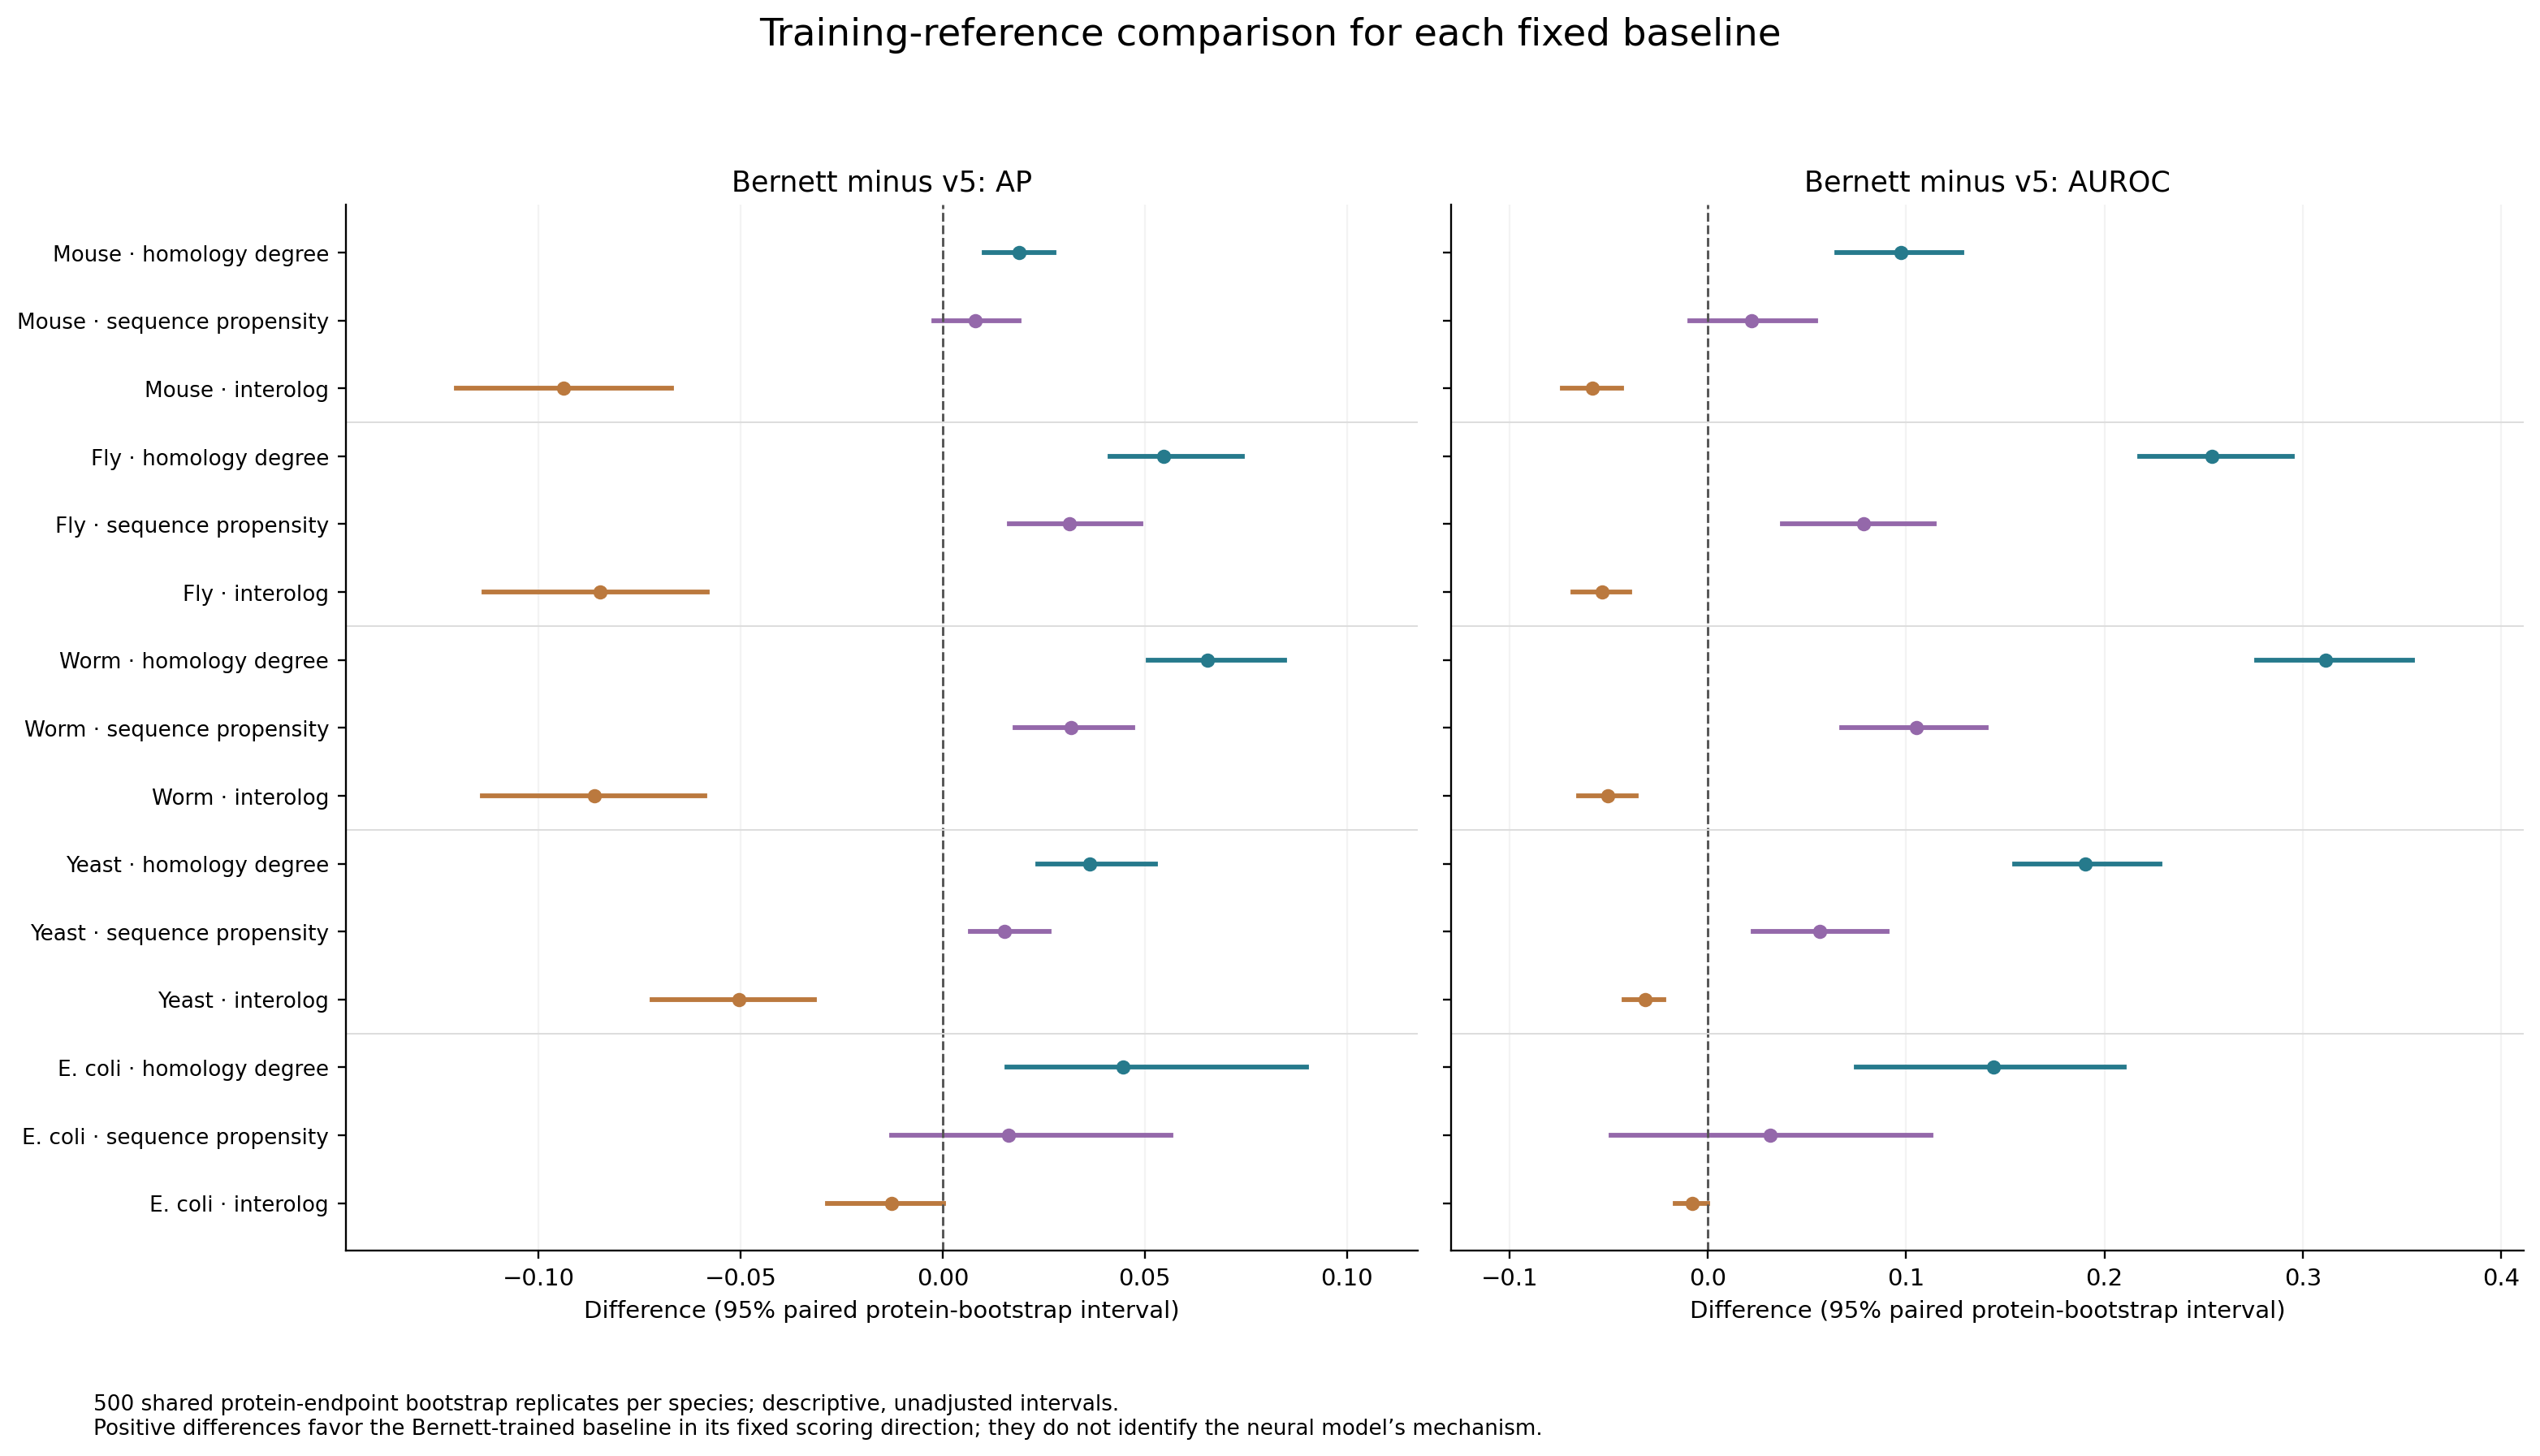

The table this chart was drawn from, first rows:
dataset, model, reference, metric, difference, low, high
mouse, bernett:exact-degree, v5:exact-degree, ap, 0.01413, 0.006332, 0.02759
mouse, bernett:exact-degree, v5:exact-degree, auroc, 0.0106, 0.001012, 0.02005
mouse, v5:exact-degree, ipin-esm2, ap, -0.1182, -0.1459, -0.09341
mouse, v5:exact-degree, ipin-esm2, auroc, -0.1254, -0.1446, -0.1036
mouse, v5:exact-degree, ipin-esmc, ap, -0.08592, -0.1156, -0.06339
mouse, v5:exact-degree, ipin-esmc, auroc, -0.1331, -0.1539, -0.1122
mouse, bernett:exact-degree, v2-capped, ap, -0.2235, -0.2607, -0.1855
mouse, bernett:exact-degree, v2-capped, auroc, -0.2087, -0.2329, -0.1857
mouse, bernett:exact-degree, v2-clean-bce, ap, -0.2162, -0.2559, -0.1769
mouse, bernett:exact-degree, v2-clean-bce, auroc, -0.2444, -0.2634, -0.2269
mouse, bernett:exact-degree, native-plm, ap, -0.1701, -0.2045, -0.1319
mouse, bernett:exact-degree, native-plm, auroc, -0.1877, -0.2118, -0.1664
mouse, bernett:homology-degree, v5:homology-degree, ap, 0.01883, 0.01027, 0.02757
mouse, bernett:homology-degree, v5:homology-degree, auroc, 0.09739, 0.06488, 0.1279
mouse, v5:homology-degree, ipin-esm2, ap, -0.1243, -0.1526, -0.1
mouse, v5:homology-degree, ipin-esm2, auroc, -0.1684, -0.2002, -0.1346
mouse, v5:homology-degree, ipin-esmc, ap, -0.09195, -0.1198, -0.06869
mouse, v5:homology-degree, ipin-esmc, auroc, -0.1761, -0.2034, -0.1456
mouse, bernett:homology-degree, v2-capped, ap, -0.2249, -0.2611, -0.1907
mouse, bernett:homology-degree, v2-capped, auroc, -0.1649, -0.1945, -0.1376
mouse, bernett:homology-degree, v2-clean-bce, ap, -0.2175, -0.257, -0.1792
mouse, bernett:homology-degree, v2-clean-bce, auroc, -0.2007, -0.2259, -0.1749
mouse, bernett:homology-degree, native-plm, ap, -0.1714, -0.2061, -0.1362
mouse, bernett:homology-degree, native-plm, auroc, -0.1439, -0.1718, -0.1161
mouse, bernett:sequence-propensity, v5:sequence-propensity, ap, 0.008093, -0.002135, 0.01881
mouse, bernett:sequence-propensity, v5:sequence-propensity, auroc, 0.02183, -0.009125, 0.05452
mouse, v5:sequence-propensity, ipin-esm2, ap, -0.1186, -0.1449, -0.09435
mouse, v5:sequence-propensity, ipin-esm2, auroc, -0.1243, -0.1538, -0.09626
mouse, v5:sequence-propensity, ipin-esmc, ap, -0.08629, -0.1144, -0.06361
mouse, v5:sequence-propensity, ipin-esmc, auroc, -0.132, -0.16, -0.1052
mouse, bernett:sequence-propensity, v2-capped, ap, -0.23, -0.2669, -0.193
mouse, bernett:sequence-propensity, v2-capped, auroc, -0.1964, -0.2309, -0.1642
mouse, bernett:sequence-propensity, v2-clean-bce, ap, -0.2226, -0.2641, -0.1836
mouse, bernett:sequence-propensity, v2-clean-bce, auroc, -0.2321, -0.2604, -0.2017
mouse, bernett:sequence-propensity, native-plm, ap, -0.1765, -0.2118, -0.1414
mouse, bernett:sequence-propensity, native-plm, auroc, -0.1754, -0.2072, -0.1424
mouse, bernett:interolog, v5:interolog, ap, -0.09386, -0.1203, -0.06714
mouse, bernett:interolog, v5:interolog, auroc, -0.05848, -0.07361, -0.04336
mouse, v5:interolog, ipin-esm2, ap, 0.05547, 0.02188, 0.08802
mouse, v5:interolog, ipin-esm2, auroc, -0.01956, -0.04227, 0.003969
mouse, v5:interolog, ipin-esmc, ap, 0.08777, 0.04997, 0.125
mouse, v5:interolog, ipin-esmc, auroc, -0.02726, -0.05264, -0.001514
mouse, bernett:interolog, v2-capped, ap, -0.1579, -0.1958, -0.1221
mouse, bernett:interolog, v2-capped, auroc, -0.172, -0.1962, -0.1515
mouse, bernett:interolog, v2-clean-bce, ap, -0.1505, -0.1922, -0.1089
mouse, bernett:interolog, v2-clean-bce, auroc, -0.2077, -0.2267, -0.1894
mouse, bernett:interolog, native-plm, ap, -0.1044, -0.142, -0.06702
mouse, bernett:interolog, native-plm, auroc, -0.151, -0.1713, -0.1307
fly, bernett:exact-degree, v5:exact-degree, ap, 0.0, 0.0, 0.0
fly, bernett:exact-degree, v5:exact-degree, auroc, 0.0, 0.0, 0.0
fly, v5:exact-degree, ipin-esm2, ap, -0.09547, -0.1278, -0.06747
fly, v5:exact-degree, ipin-esm2, auroc, -0.1114, -0.1453, -0.08198
fly, v5:exact-degree, ipin-esmc, ap, -0.06217, -0.09723, -0.03698
fly, v5:exact-degree, ipin-esmc, auroc, -0.07264, -0.1061, -0.03931
fly, bernett:exact-degree, v2-capped, ap, -0.2886, -0.3376, -0.2389
fly, bernett:exact-degree, v2-capped, auroc, -0.2237, -0.252, -0.194
fly, bernett:exact-degree, v2-clean-bce, ap, -0.2889, -0.3419, -0.2403
fly, bernett:exact-degree, v2-clean-bce, auroc, -0.2861, -0.3081, -0.2628
fly, bernett:exact-degree, native-plm, ap, -0.2108, -0.2584, -0.1706
fly, bernett:exact-degree, native-plm, auroc, -0.194, -0.2212, -0.1655
... 180 more rows
